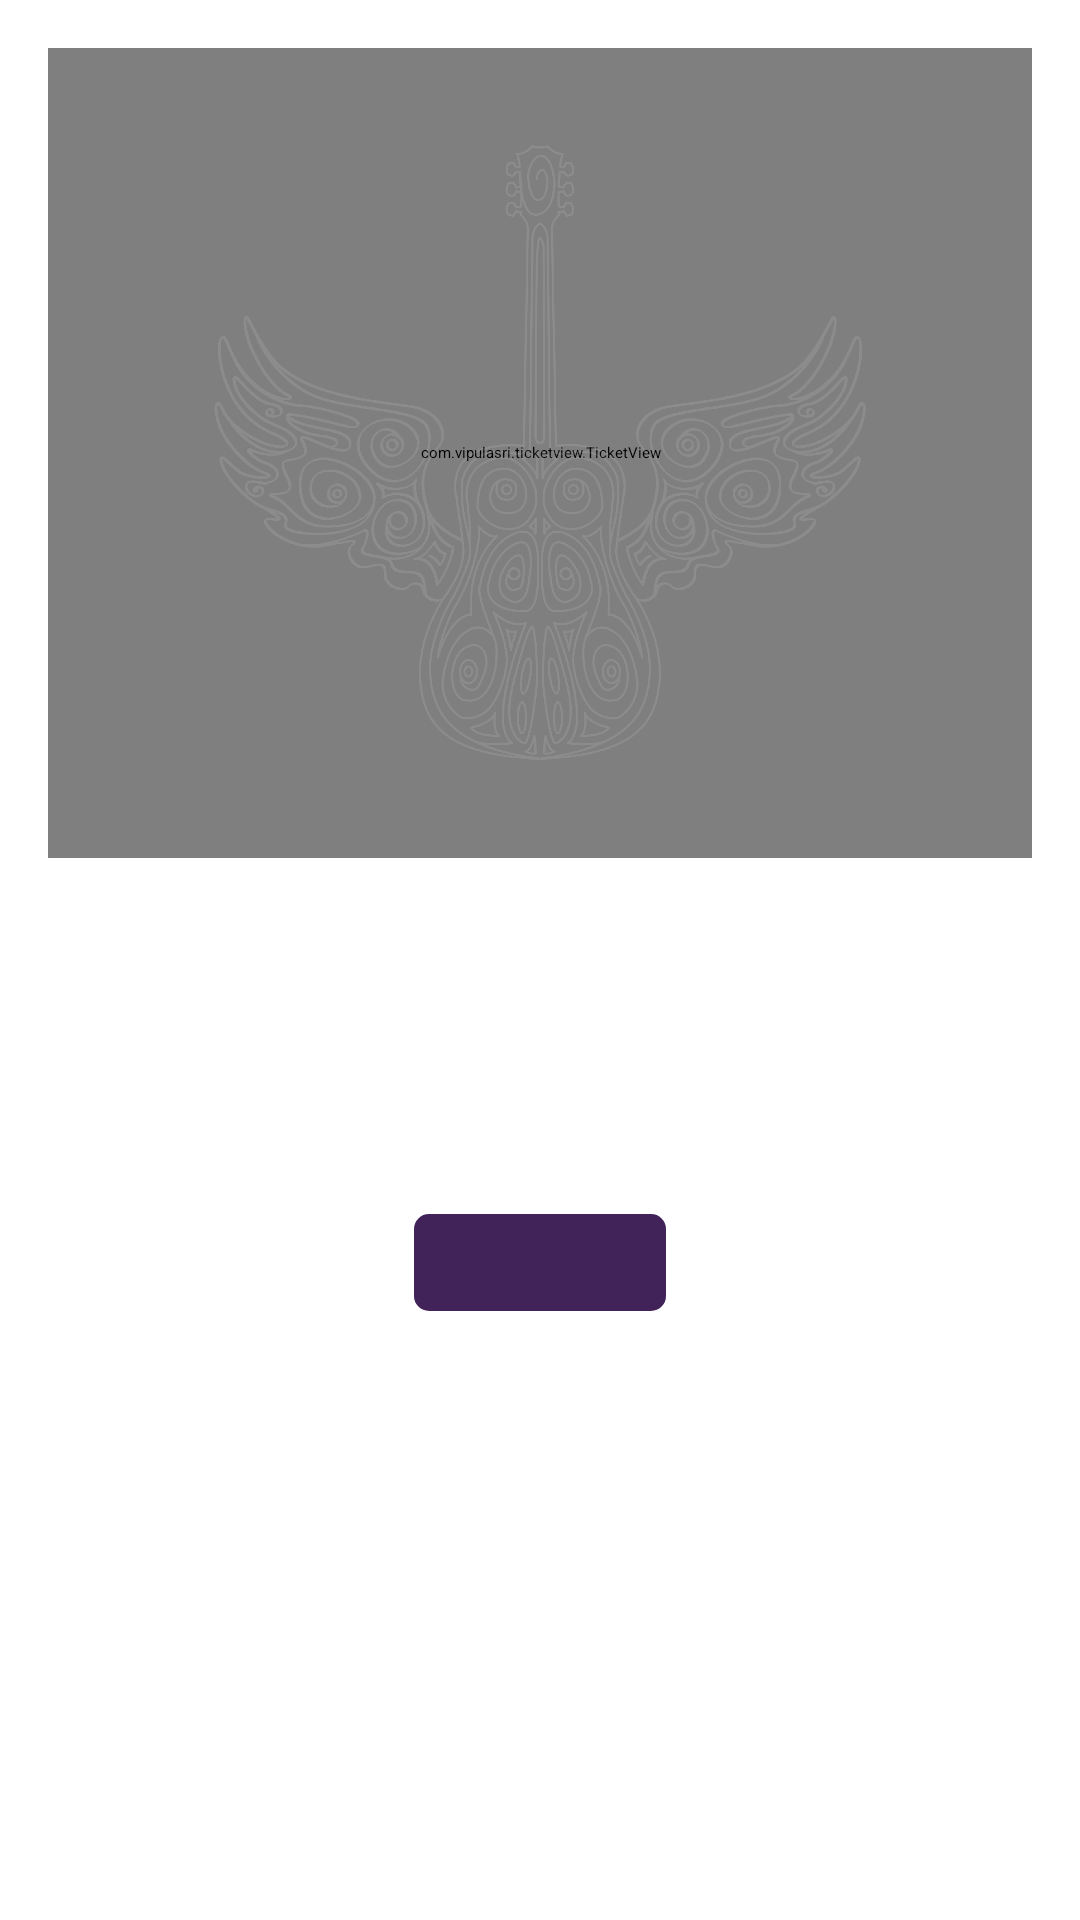

Android layout source for this screen:
<!-- AndroidManifest.xml: application theme Theme.Regalia22 -->
<!-- res/layout/activity_verification.xml -->
<?xml version="1.0" encoding="utf-8"?>
<RelativeLayout xmlns:android="http://schemas.android.com/apk/res/android"
    xmlns:app="http://schemas.android.com/apk/res-auto"
    xmlns:tools="http://schemas.android.com/tools"
    android:layout_width="match_parent"
    android:layout_height="match_parent"
    android:fitsSystemWindows="true"
    tools:context=".verification.VerificationActivity">

    <androidx.appcompat.widget.Toolbar
        android:id="@+id/toolbar"
        android:layout_width="match_parent"
        android:layout_height="?attr/actionBarSize"
        android:background="?attr/colorSecondary"
        android:elevation="@dimen/padding_4">

        <TextView
            android:id="@+id/tv_heading"
            android:layout_width="match_parent"
            android:layout_height="wrap_content"
            android:layout_centerVertical="true"
            android:includeFontPadding="false"
            android:text="@string/verification"
            android:textColor="?attr/colorOnPrimary"
            android:textSize="@dimen/text_size_18" />

    </androidx.appcompat.widget.Toolbar>

    <RelativeLayout
        android:id="@+id/rl_ticket"
        android:layout_width="match_parent"
        android:layout_height="270dp"
        android:layout_below="@id/toolbar"
        android:layout_marginHorizontal="@dimen/margin_16"
        android:layout_marginTop="@dimen/margin_16">

        <com.vipulasri.ticketview.TicketView
            android:id="@+id/ticketView"
            android:layout_width="match_parent"
            android:layout_height="match_parent"
            app:ticketBackgroundColor="?colorSecondary"
            app:ticketCornerRadius="@dimen/radius_10"
            app:ticketCornerType="rounded"
            app:ticketDividerColor="?android:colorBackground"
            app:ticketDividerPadding="0dp"
            app:ticketDividerType="dash"
            app:ticketOrientation="horizontal"
            app:ticketScallopPositionPercent="35"
            app:ticketScallopRadius="15dp"
            app:ticketShowBorder="false"
            app:ticketShowDivider="true" />

        <ImageView
            android:layout_width="220dp"
            android:layout_height="220dp"
            android:layout_centerInParent="true"
            android:layout_marginTop="65dp"
            android:alpha="0.1"
            android:src="@drawable/guitar_full"
            tools:ignore="ContentDescription" />

        <TextView
            android:id="@+id/tv_allowed"
            android:layout_width="wrap_content"
            android:layout_height="wrap_content"
            android:layout_centerHorizontal="true"
            android:layout_marginTop="28dp"
            android:includeFontPadding="false"
            android:textColor="?colorOnPrimary"
            android:textSize="@dimen/text_size_36"
            android:textStyle="bold"
            tools:text="@string/dummy_allowed" />

        <TextView
            android:id="@+id/tv_name"
            android:layout_width="wrap_content"
            android:layout_height="wrap_content"
            android:layout_marginHorizontal="40dp"
            android:layout_marginTop="130dp"
            android:ellipsize="end"
            android:includeFontPadding="false"
            android:maxLines="1"
            android:textAllCaps="true"
            android:textColor="?colorOnPrimary"
            android:textSize="30sp"
            android:textStyle="bold"
            tools:text="@string/dummy_name" />

        <TextView
            android:id="@+id/tv_email"
            android:layout_width="wrap_content"
            android:layout_height="wrap_content"
            android:layout_below="@id/tv_name"
            android:layout_marginHorizontal="40dp"
            android:layout_marginTop="@dimen/margin_8"
            android:includeFontPadding="false"
            android:textColor="?colorOnPrimary"
            android:textSize="@dimen/text_size_16"
            tools:text="@string/dummy_email" />

        <TextView
            android:id="@+id/tv_roll"
            android:layout_width="wrap_content"
            android:layout_height="wrap_content"
            android:layout_below="@id/tv_email"
            android:layout_marginHorizontal="40dp"
            android:layout_marginTop="@dimen/margin_4"
            android:includeFontPadding="false"
            android:textColor="?colorOnPrimary"
            android:textSize="@dimen/text_size_16"
            tools:text="@string/dummy_roll" />

    </RelativeLayout>

    <LinearLayout
        android:id="@+id/ll_count"
        android:layout_width="match_parent"
        android:layout_height="wrap_content"
        android:layout_below="@id/rl_ticket"
        android:layout_marginHorizontal="@dimen/margin_16"
        android:layout_marginVertical="@dimen/margin_24"
        android:gravity="center_vertical"
        android:orientation="horizontal"
        android:weightSum="3">

        <ImageView
            android:id="@+id/iv_remove"
            android:layout_width="0dp"
            android:layout_height="40dp"
            android:layout_weight="1"
            android:src="@drawable/ic_round_remove_circle_outline_24"
            app:tint="?colorOnPrimary"
            tools:ignore="ContentDescription" />

        <TextView
            android:id="@+id/tv_count"
            android:layout_width="0dp"
            android:layout_height="wrap_content"
            android:layout_weight="1"
            android:gravity="center"
            android:includeFontPadding="false"
            android:textColor="?colorOnPrimary"
            android:textSize="40sp"
            android:textStyle="bold"
            tools:text="3" />

        <ImageView
            android:id="@+id/iv_add"
            android:layout_width="0dp"
            android:layout_height="40dp"
            android:layout_weight="1"
            android:src="@drawable/ic_round_add_circle_outline_24"
            app:tint="?colorOnPrimary"
            tools:ignore="ContentDescription" />

    </LinearLayout>

    <TextView
        android:id="@+id/btn_submit"
        android:layout_width="wrap_content"
        android:layout_height="wrap_content"
        android:layout_below="@id/ll_count"
        android:layout_centerHorizontal="true"
        android:layout_marginVertical="@dimen/margin_24"
        android:background="@drawable/bg_rounded_primary"
        android:backgroundTint="@color/purple_900"
        android:gravity="center"
        android:includeFontPadding="false"
        android:paddingHorizontal="@dimen/padding_16"
        android:paddingVertical="@dimen/padding_8"
        android:text="@string/submit"
        android:textAllCaps="true"
        android:textColor="?colorOnPrimary"
        android:textSize="@dimen/text_size_14"
        android:textStyle="bold" />

    <ProgressBar
        android:id="@+id/progress_verification"
        android:layout_width="wrap_content"
        android:layout_height="wrap_content"
        android:layout_centerInParent="true"
        android:indeterminateTint="?colorOnPrimary" />

</RelativeLayout>
<!-- resources referenced by this layout -->
<resources>
  <color name="purple_900">#FF41235A</color>
  <dimen name="margin_16">16dp</dimen>
  <dimen name="margin_24">24dp</dimen>
  <dimen name="margin_4">4dp</dimen>
  <dimen name="margin_8">8dp</dimen>
  <dimen name="padding_16">16dp</dimen>
  <dimen name="padding_4">4dp</dimen>
  <dimen name="padding_8">8dp</dimen>
  <dimen name="radius_10">10dp</dimen>
  <dimen name="text_size_14">14sp</dimen>
  <dimen name="text_size_16">16sp</dimen>
  <dimen name="text_size_18">18sp</dimen>
  <dimen name="text_size_36">36sp</dimen>
  <!-- drawable bg_rounded_primary (drawable) -->
  <?xml version="1.0" encoding="utf-8"?>
  <shape xmlns:android="http://schemas.android.com/apk/res/android"
      android:shape="rectangle">
      <solid android:color="?colorSecondary" />
      <corners android:radius="@dimen/radius_5" />
  </shape>
  <!-- drawable guitar_full: png bitmap (drawable-xxhdpi, 615108 bytes) -->
  <string name="dummy_allowed">3 allowed</string>
  <string name="dummy_email">xyz@gmail.com</string>
  <string name="dummy_name">Robert Brown</string>
  <string name="dummy_roll">CSE2018/070</string>
  <string name="submit">Submit</string>
  <string name="verification">Verification</string>
  <style name="Theme.Regalia22" parent="Theme.MaterialComponents.DayNight.NoActionBar">
          
          <item name="colorPrimary">@color/blue_900</item>
          <item name="colorPrimaryVariant">@color/blue_900</item>
          <item name="colorOnPrimary">@color/white</item>
          
          <item name="colorSecondary">@color/black_800</item>
          <item name="colorSecondaryVariant">@color/black_600</item>
          <item name="colorOnSecondary">@color/white</item>
          
          <item name="android:windowTranslucentStatus">true</item>
          <item name="android:windowTranslucentNavigation">true</item>
          
          <item name="android:windowAnimationStyle">@style/WindowAnimationStyle</item>
          <item name="android:fontFamily">@font/poppins</item>
      </style>
  <dimen name="radius_5">5dp</dimen>
  <color name="blue_900">#FF08075E</color>
  <color name="white">#FFFFFFFF</color>
  <color name="black_800">#212121</color>
  <color name="black_600">#303030</color>
  <style name="WindowAnimationStyle">
          <item name="android:windowEnterAnimation">@android:anim/linear_interpolator</item>
      </style>
</resources>
